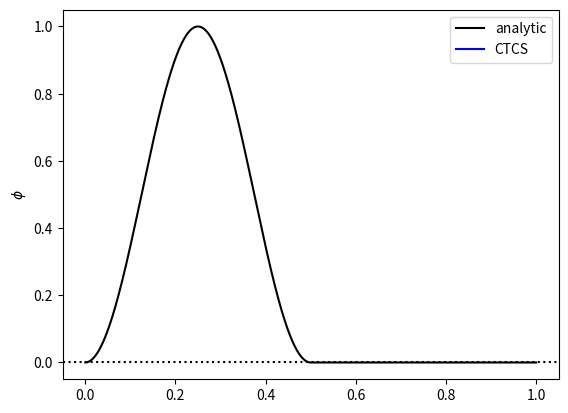

This chart was generated by the following Python code:
# -*- coding: utf-8 -*-
"""
Spyder Editor

This is a temporary script file.
"""
import numpy as np  #External library for numerical calculations
import matplotlib.pyplot as plt #Plotting library

#Function defining the initial and analytic solution
def initialBell(x):
    return np.where(x%1. < 0.5, np.power (np.sin(2*x*np.pi), 2), 0)

#Put everything inside a main function to avoid global variables
def main():
    #Setup space, initial phi profile and Courant number
    nx = 1000    #number of points in space
    c = 2.5   #the courant number
    #Spatial variable going from zero to one inclusive
    x = np.linspace (0.0, 1.0, nx+1)
    #Three time levels of the dependant variable, phi
    phi=initialBell(x) 
    phiNew= phi.copy()
    phiOld= phi.copy()
    
    #FTCS for the first time-step, looping over space
    for j in range (1,nx):
        phi[j]=phiOld[j] - 0.5*c*(phiOld[j+1] - phiOld[j-1])
    #apply periodic boundary conditions
    phi[0] = phiOld[0] -0.5*c*(phiOld[1] - phiOld[nx-1])
    phi[nx] = phi[0]
    
    #Loop over remaining time-steps (nt) using CTCS
    
    
    nt=20000
    for n in range (1,nt):
        #loop over space
        for j in range (1,nx):
            phiNew[j] = phiOld[j] - c*(phi[j+1] - phi[j-1])
        #apply periodic boundary conditions
        phiNew[0] = phiOld[0] - c*(phi[1] - phi[nx-1])
        phiNew[nx] = phiNew[0]
        #update phi for the next time-step
        phiOld = phi.copy()
        phi = phiNew.copy()
    
    #derived quantities
    u = 1.0
    dx = 1.0/nx
    dt = c*dx/u
    t = nt*dt
    
    #Plot the solution in comparison to the analytic solution
    plt.plot(x, initialBell(x - u*t), 'k', label='analytic')
    plt.plot(x, phi, 'b', label='CTCS')
    plt.legend(loc='best')
    plt.ylabel('$\phi$')
    plt.axhline(0, linestyle=':', color='black')
    plt.show()
        
#Execute the code
    
main()
    
